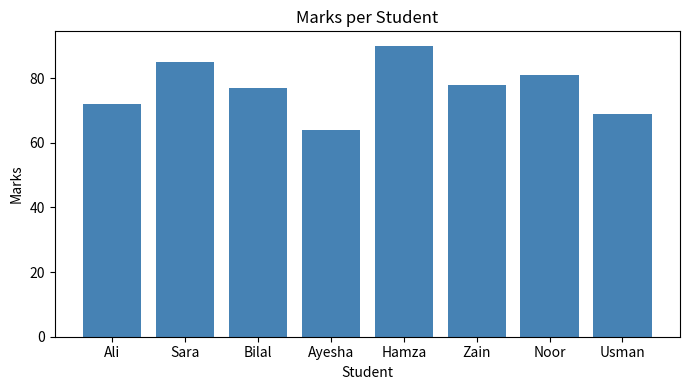

This figure's Python source:
import pandas as pd
import matplotlib.pyplot as plt

names = [" ali", "SARA ", "bilal", " Ayesha", "HAMZA", "zain ", "Noor", " usman "]
marks = ["72", "85", "absent", "64", "90", "78", "81", "69"]

df = pd.DataFrame({"Name": names, "Marks": marks})

# (a) clean names
df["Name"] = df["Name"].str.strip().str.title()

# (b) convert to numbers, fill "absent" with mean of the others
df["Marks"] = pd.to_numeric(df["Marks"], errors="coerce")
df["Marks"] = df["Marks"].fillna(df["Marks"].mean())

# (c) print cleaned data
print(df)

# (d) bar plot
plt.figure(figsize=(7, 4))
plt.bar(df["Name"], df["Marks"], color="steelblue")
plt.title("Marks per Student")
plt.xlabel("Student")
plt.ylabel("Marks")
plt.tight_layout()
plt.savefig("marks_bar.png")
plt.show()
print("Saved marks_bar.png")
